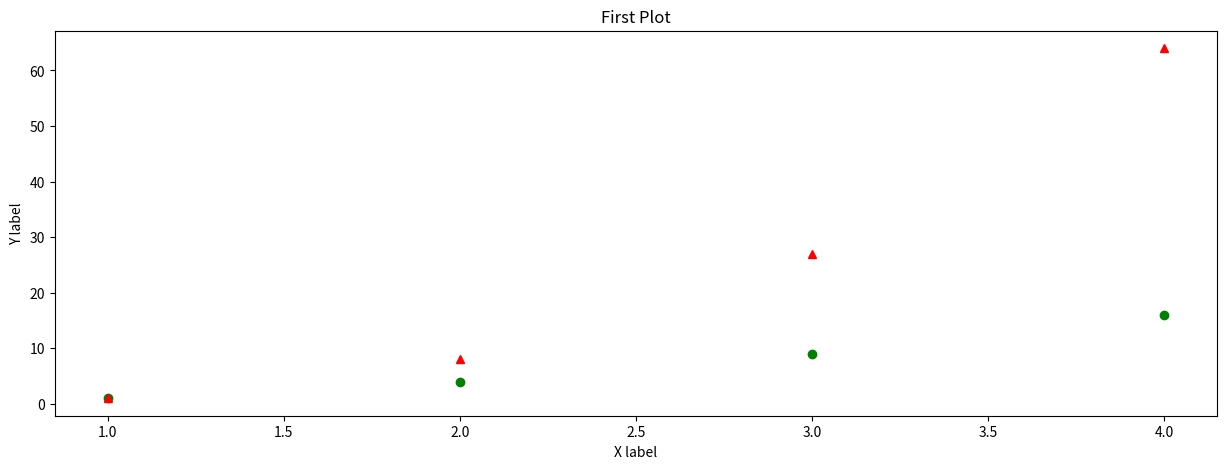

Python code for this plot:
import matplotlib.pyplot as plt
import numpy as np

x = np.arange(1,5)
y = x**3
plt.figure(figsize=(15,5))
plt.plot([1,2,3,4], [1,4,9,16], "go", x,y, 'r^')
plt.title("First Plot")
plt.xlabel("X label")
plt.ylabel("Y label")
plt.show()

x = np.arange(16).reshape((4, 4))
print("Original array:",x)
print("After splitting horizontally:")
print(np.hsplit(x, [2, 6]))